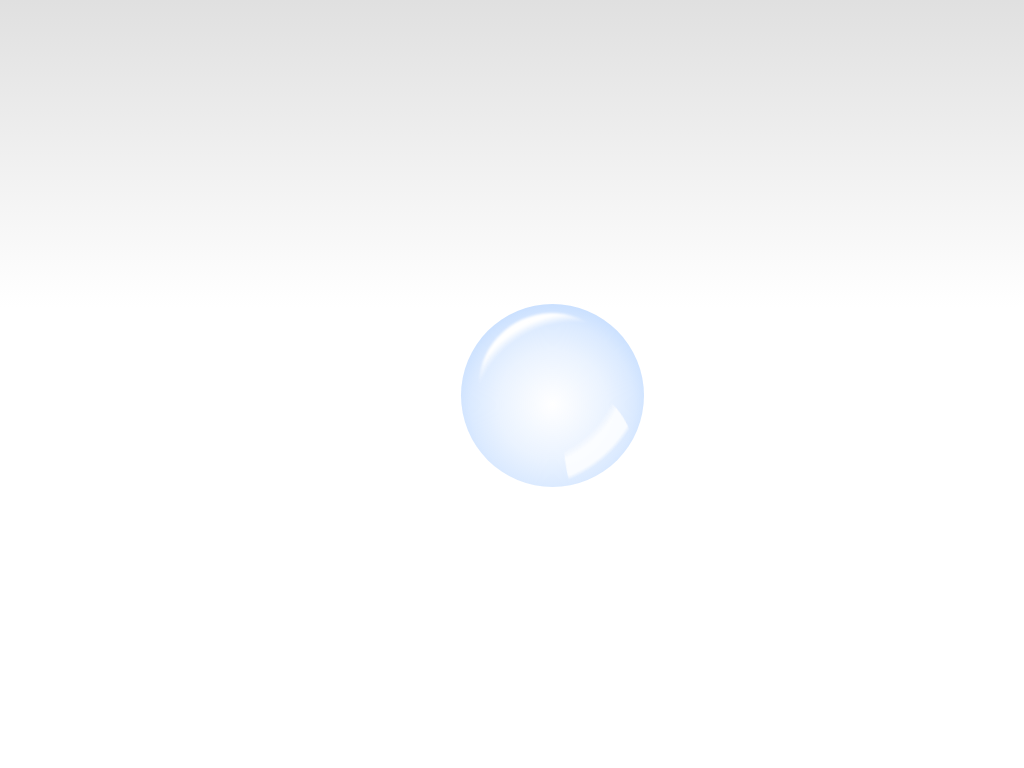

Give the HTML and CSS whose rendering is this image.

<!-- file: bubble.html -->
<!DOCTYPE html>
<!--
  Ref: https://cssanimation.rocks/spheres/
       https://codepen.io/donovanh/pen/pvrzK
-->
<html lang="en">
  <head>
    <meta charset="UTF-8" />
    <meta http-equiv="X-UA-Compatible" content="IE=edge" />
    <meta name="viewport" content="width=device-width, initial-scale=1.0" />
    <link rel="stylesheet" href="bubble.css" />
    <title>A Bubble</title>
  </head>
  <body>
    <section class="stage">
      <figure class="bubble"></figure>
    </section>
  </body>
</html>


/* file: bubble.css */
/* -- Standard Resets -- */
html {
  box-sizing: border-box;
}

*,
*::before,
*::after {
  box-sizing: inherit;
}

/* -- General Styling -- */
body {
  display: grid;
  place-items: center;

  min-height: 100vh;
  margin: 0;

  background: linear-gradient(
    to bottom,
    rgba(100, 100, 100, 0.2) 0%,
    rgba(255, 255, 255, 0.5) 40%,
    #ffffff 100%
  );
  background-repeat: no-repeat;
}

/* -- Composition -- */
.stage {
  /* palette */
  --primary: hsla(215, 100%, 58%, 0.4);
  --primary-90-7: hsla(215, 100%, 90%, 0.7);
  --primary-95-8: hsla(215, 100%, 95%, 0.8);
  --primary-100-9: hsla(215, 100%, 100%, 0.9);

  /* sizing */
  --unit: calc(0.5em + 0.5vmin);
  --size: calc(300 / 16); /* orig pixel size */
  --width: calc(var(--size) * var(--unit));

  /* image layers */
  --base: radial-gradient(
    circle at 50% 55%,
    var(--primary-100-9),
    var(--primary-95-8) 40%,
    var(--primary-90-7) 60%,
    var(--primary)
  );

  --bottom-highlight: radial-gradient(
    circle at 130% 130%,
    hsla(0, 0%, 100%, 0) 0,
    hsla(0, 0%, 100%, 0) 46%,
    hsla(0, 0%, 100%, 0.8) 50%,
    hsla(0, 0%, 100%, 0.8) 58%,
    hsla(0, 0%, 100%, 0) 60%,
    hsla(0, 0%, 100%, 0) 100%
  );

  --top-highlight: radial-gradient(
    circle at 50% 80%,
    hsla(0, 0%, 100%, 0),
    hsla(0, 0%, 100%, 0) 74%,
    hsl(0, 0%, 100%) 80%,
    hsl(0, 0%, 100%) 84%,
    hsla(0, 0%, 100%, 0) 100%
  );

  /* styling */
  position: relative;
  width: var(--width);
  height: var(--width);

  font-size: var(--unit);

  perspective: calc(var(--width) * 4);
  perspective-origin: 50% 50%;
}

.bubble {
  position: relative;
  width: 100%;
  height: 100%;

  border-radius: 100%;
  background: var(--base);
  animation: bubble-anim 2s ease-out infinite;
}

.bubble:before {
  /* bottom, square highlight */
  content: "";
  position: absolute;
  top: 1%;
  left: 5%;
  height: 80%;
  width: 40%;

  border-radius: 100%;
  background: var(--bottom-highlight);

  transform: translateX(131%) translateY(58%) rotateZ(168deg) rotateX(10deg);
  z-index: 2;
}

.bubble:after {
  /* top, curved hightlight */
  content: "";
  position: absolute;
  top: 5%;
  left: 10%;
  width: 80%;
  height: 80%;

  border-radius: 100%;
  background: var(--top-highlight);

  filter: blur(1px);
  z-index: 2;

  transform: rotateZ(-30deg);
}

/* -- Animation -- */
@-webkit-keyframes bubble-anim {
  0% {
    transform: scale(1);
  }

  20% {
    transform: scaleY(0.95) scaleX(1.05);
  }

  48% {
    transform: scaleY(1.1) scaleX(0.9);
  }

  68% {
    transform: scaleY(0.98) scaleX(1.02);
  }

  80% {
    transform: scaleY(1.02) scaleX(0.98);
  }

  97%,
  100% {
    transform: scale(1);
  }
}
